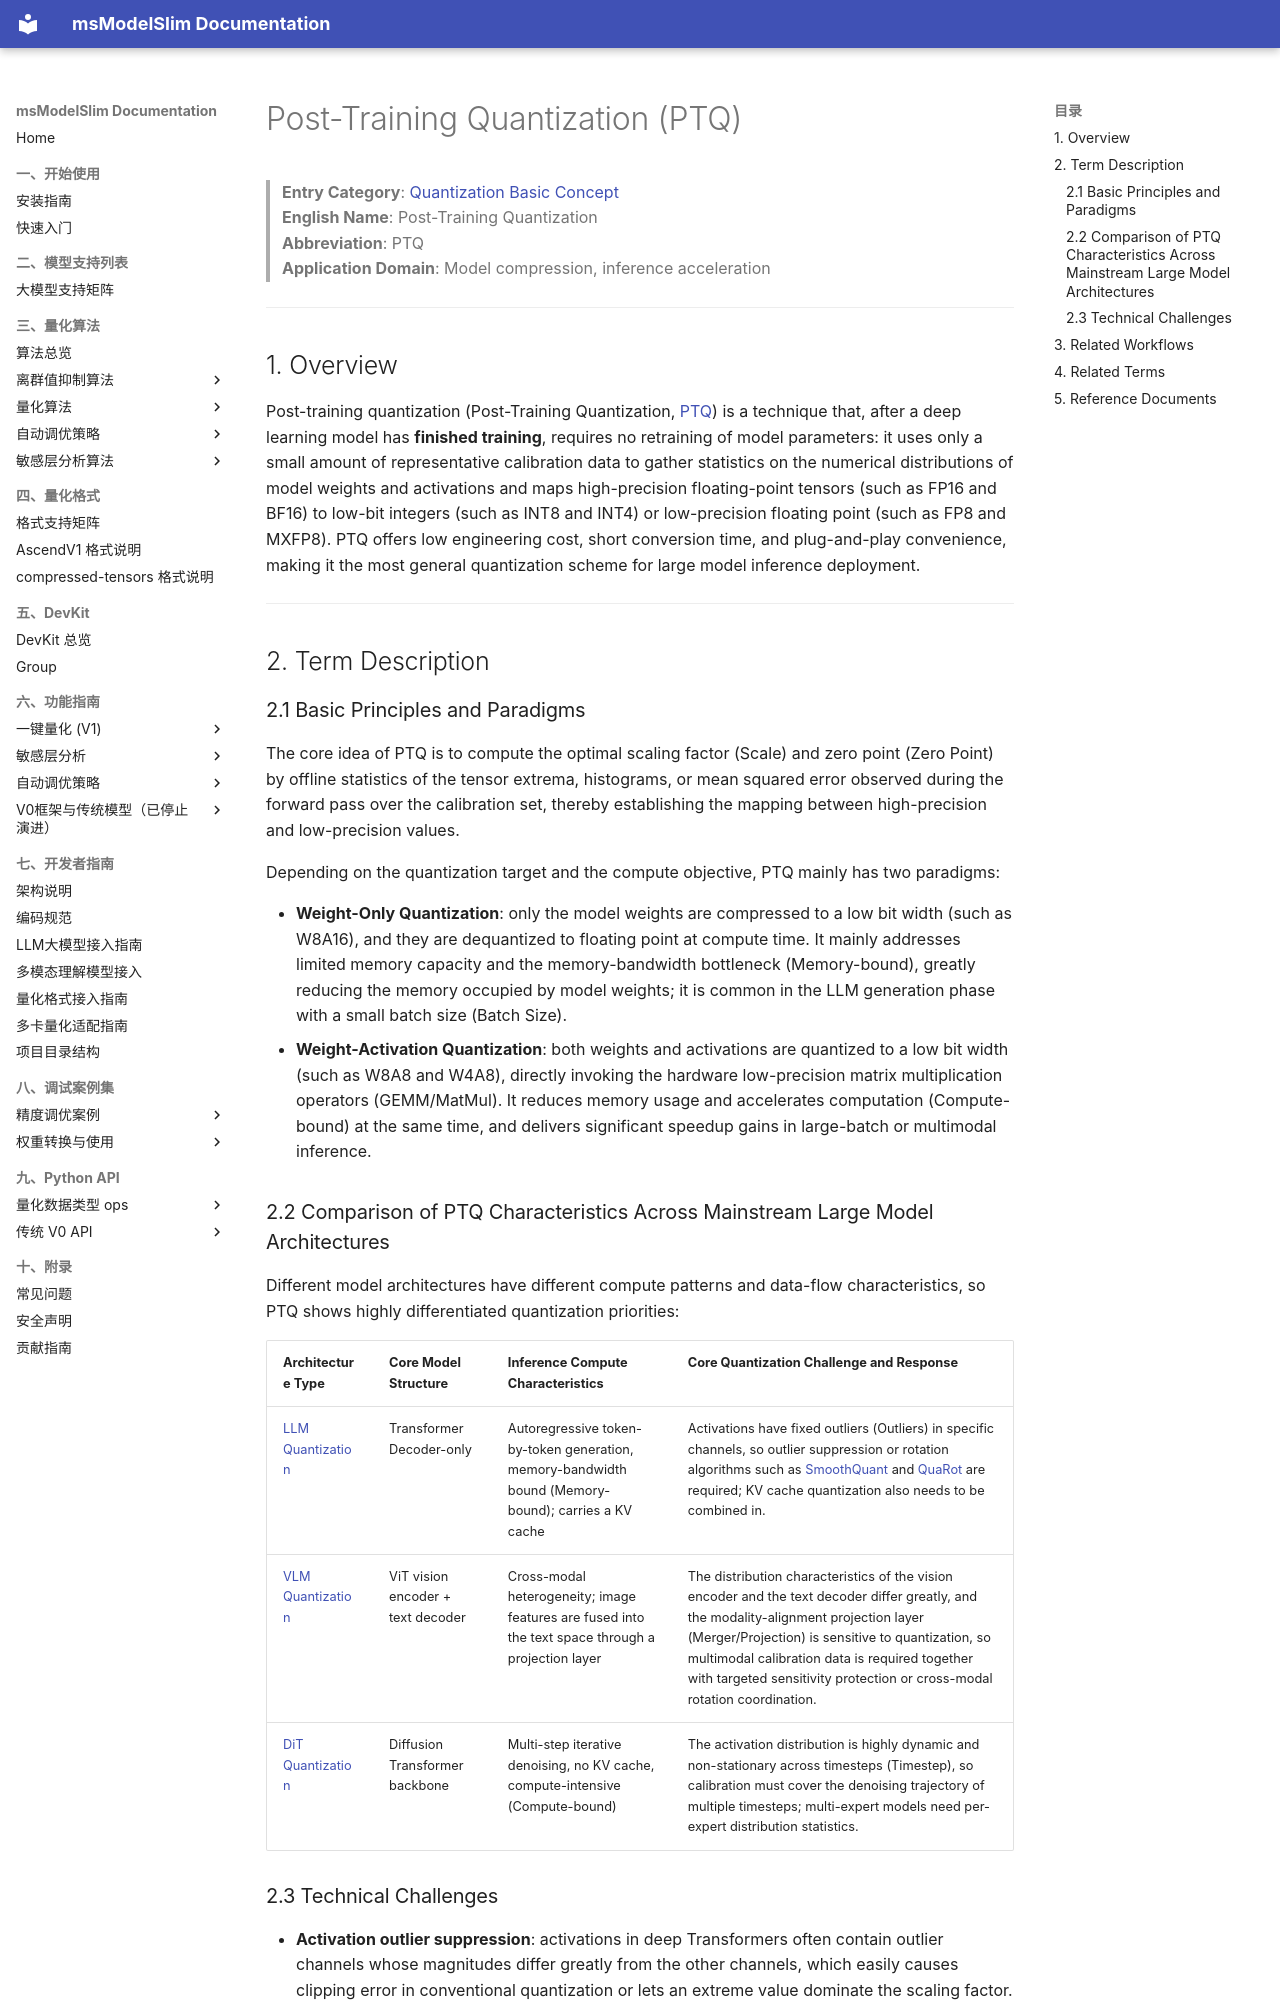

repository: Ascend/msmodelslim · page: en/knowledge_base/ptq/term_ptq/index.html · generator: mkdocs

# Post-Training Quantization (PTQ)

> **Entry Category**: [Quantization Basic Concept](../README.md)<br>
> **English Name**: Post-Training Quantization<br>
> **Abbreviation**: PTQ<br>
> **Application Domain**: Model compression, inference acceleration

---

## 1. Overview

Post-training quantization (Post-Training Quantization, [PTQ](./term_ptq.md)) is a technique that, after a deep learning model has **finished training**, requires no retraining of model parameters: it uses only a small amount of representative calibration data to gather statistics on the numerical distributions of model weights and activations and maps high-precision floating-point tensors (such as FP16 and BF16) to low-bit integers (such as INT8 and INT4) or low-precision floating point (such as FP8 and MXFP8). PTQ offers low engineering cost, short conversion time, and plug-and-play convenience, making it the most general quantization scheme for large model inference deployment.

---

## 2. Term Description

### 2.1 Basic Principles and Paradigms

The core idea of PTQ is to compute the optimal scaling factor (Scale) and zero point (Zero Point) by offline statistics of the tensor extrema, histograms, or mean squared error observed during the forward pass over the calibration set, thereby establishing the mapping between high-precision and low-precision values.

Depending on the quantization target and the compute objective, PTQ mainly has two paradigms:

- **Weight-Only Quantization**: only the model weights are compressed to a low bit width (such as W8A16), and they are dequantized to floating point at compute time. It mainly addresses limited memory capacity and the memory-bandwidth bottleneck (Memory-bound), greatly reducing the memory occupied by model weights; it is common in the LLM generation phase with a small batch size (Batch Size).
- **Weight-Activation Quantization**: both weights and activations are quantized to a low bit width (such as W8A8 and W4A8), directly invoking the hardware low-precision matrix multiplication operators (GEMM/MatMul). It reduces memory usage and accelerates computation (Compute-bound) at the same time, and delivers significant speedup gains in large-batch or multimodal inference.

### 2.2 Comparison of PTQ Characteristics Across Mainstream Large Model Architectures

Different model architectures have different compute patterns and data-flow characteristics, so PTQ shows highly differentiated quantization priorities:

| Architecture Type | Core Model Structure | Inference Compute Characteristics | Core Quantization Challenge and Response |
| :--- | :--- | :--- | :--- |
| [LLM Quantization](./llm/term_large_language_model_quantization.md) | Transformer Decoder-only | Autoregressive token-by-token generation, memory-bandwidth bound (Memory-bound); carries a KV cache | Activations have fixed outliers (Outliers) in specific channels, so outlier suppression or rotation algorithms such as [SmoothQuant](../quantization_algorithms/smooth_quant/term_smooth_quant.md) and [QuaRot](../quantization_algorithms/quarot/term_quarot.md) are required; KV cache quantization also needs to be combined in. |
| [VLM Quantization](./vlm/term_vision_transformer_quantization.md) | ViT vision encoder + text decoder | Cross-modal heterogeneity; image features are fused into the text space through a projection layer | The distribution characteristics of the vision encoder and the text decoder differ greatly, and the modality-alignment projection layer (Merger/Projection) is sensitive to quantization, so multimodal calibration data is required together with targeted sensitivity protection or cross-modal rotation coordination. |
| [DiT Quantization](./dit/term_diffusion_transformer_quantization.md) | Diffusion Transformer backbone | Multi-step iterative denoising, no KV cache, compute-intensive (Compute-bound) | The activation distribution is highly dynamic and non-stationary across timesteps (Timestep), so calibration must cover the denoising trajectory of multiple timesteps; multi-expert models need per-expert distribution statistics. |
